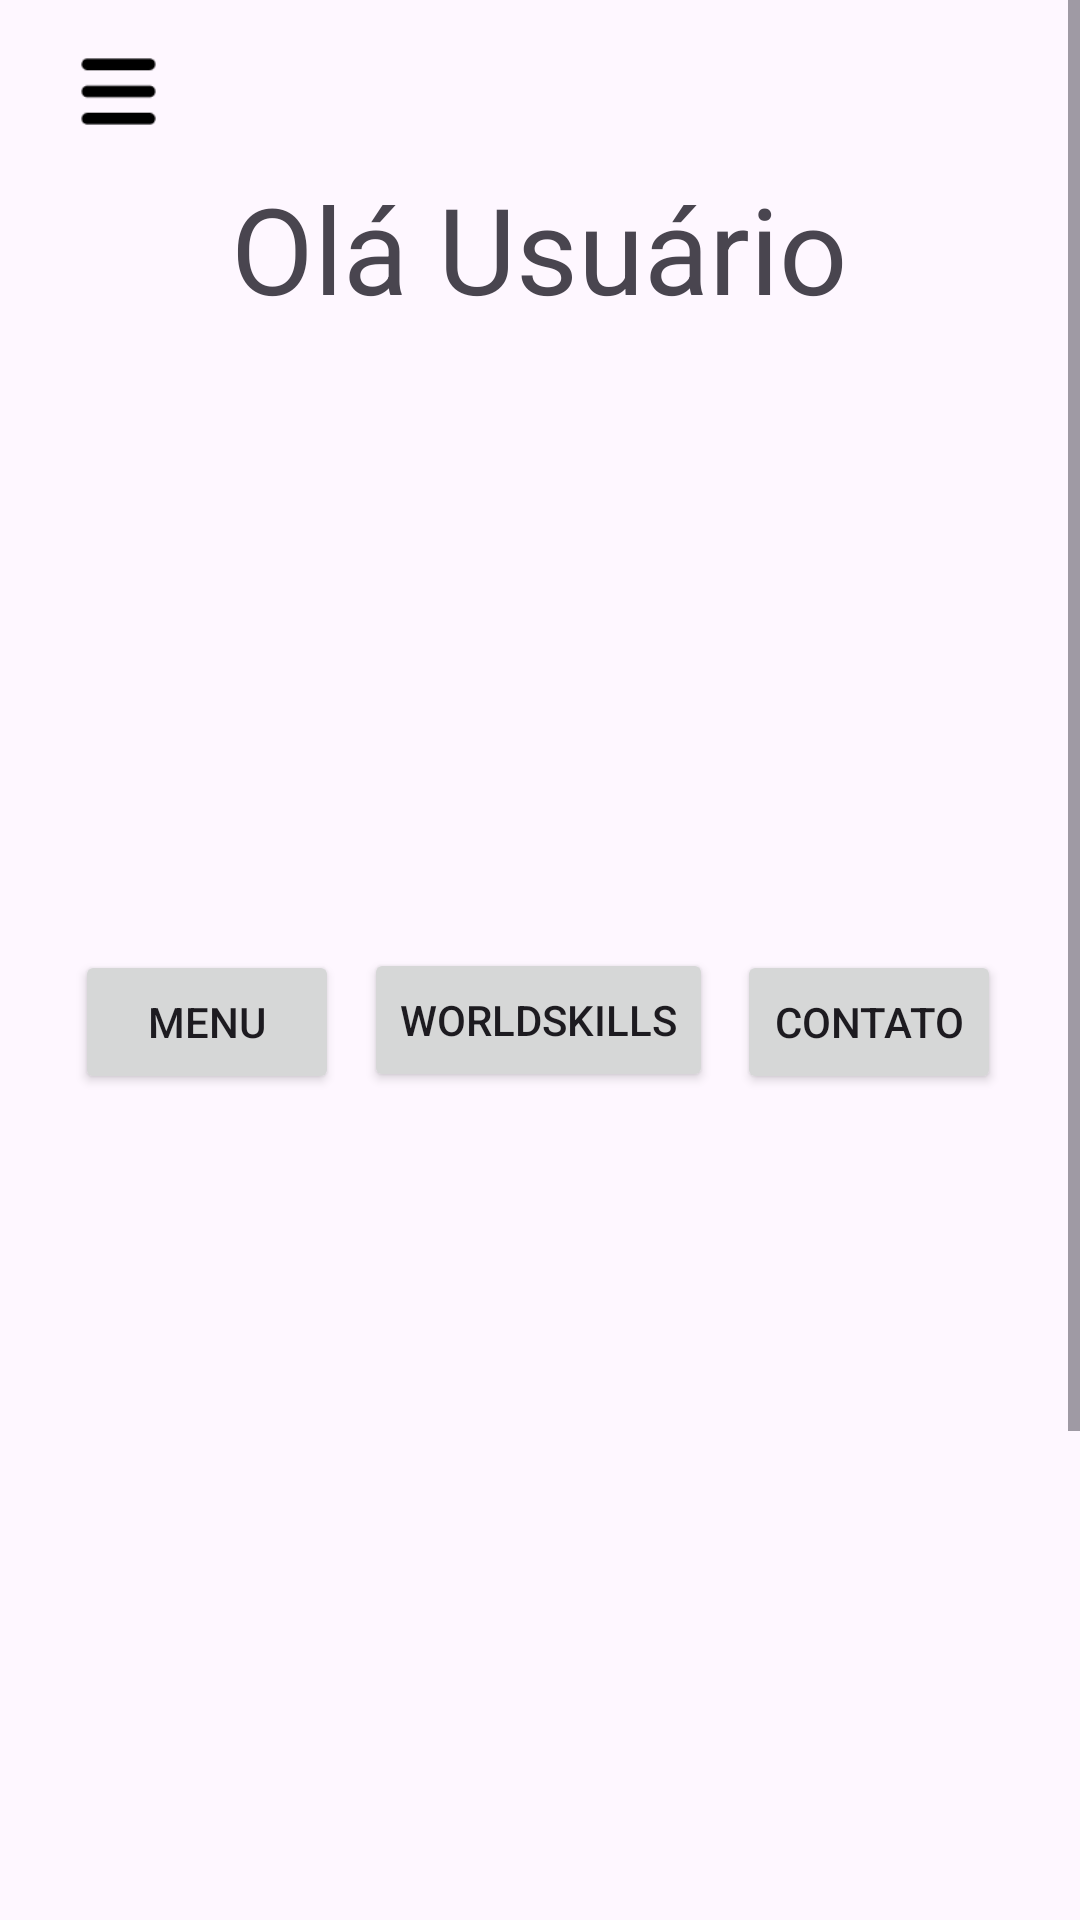

Write the Android layout XML for this screen, with the resource values it uses.
<!-- AndroidManifest.xml: application theme Theme.Modulo1Refazer -->
<!-- res/layout/activity_main.xml -->
<?xml version="1.0" encoding="utf-8"?>
<androidx.constraintlayout.widget.ConstraintLayout xmlns:android="http://schemas.android.com/apk/res/android"
    xmlns:app="http://schemas.android.com/apk/res-auto"
    xmlns:tools="http://schemas.android.com/tools"
    android:id="@+id/main"
    android:layout_width="match_parent"
    android:layout_height="match_parent"
    tools:context=".MainActivity">

    <ScrollView
        android:layout_width="match_parent"
        android:layout_height="match_parent">

        <androidx.constraintlayout.widget.ConstraintLayout
            android:layout_width="match_parent"
            android:layout_height="wrap_content"
            android:orientation="vertical">

            <ImageView
                android:id="@+id/menu"
                android:layout_width="49dp"
                android:layout_height="31dp"
                android:layout_margin="15dp"
                app:layout_constraintStart_toStartOf="parent"
                app:layout_constraintTop_toTopOf="parent"
                app:srcCompat="@drawable/menu" />

            <androidx.viewpager.widget.ViewPager
                android:id="@+id/carousel"
                android:layout_width="match_parent"
                android:layout_height="200dp"
                android:layout_marginBottom="8dp"
                app:layout_constraintBottom_toTopOf="@+id/worldSkills"
                app:layout_constraintEnd_toEndOf="parent"
                app:layout_constraintStart_toStartOf="parent"
                app:layout_constraintTop_toBottomOf="@+id/text_bem_vindo" />

            <TextView
                android:id="@+id/text_bem_vindo"
                android:layout_width="wrap_content"
                android:layout_height="wrap_content"
                android:layout_marginTop="56dp"
                android:text="Olá Usuário"
                android:textSize="40dp"
                app:layout_constraintEnd_toEndOf="parent"
                app:layout_constraintHorizontal_bias="0.497"
                app:layout_constraintStart_toStartOf="parent"
                app:layout_constraintTop_toTopOf="parent" />

            <Button
                android:id="@+id/Menu"
                android:layout_width="wrap_content"
                android:layout_height="wrap_content"
                android:layout_marginTop="8dp"
                android:text="Menu"
                app:layout_constraintEnd_toEndOf="parent"
                app:layout_constraintHorizontal_bias="0.092"
                app:layout_constraintStart_toStartOf="parent"
                app:layout_constraintTop_toBottomOf="@+id/carousel" />

            <Button
                android:id="@+id/worldSkills"
                android:layout_width="wrap_content"
                android:layout_height="wrap_content"
                android:layout_marginTop="316dp"
                android:text="Worldskills"
                app:layout_constraintEnd_toEndOf="parent"
                app:layout_constraintHorizontal_bias="0.498"
                app:layout_constraintStart_toStartOf="parent"
                app:layout_constraintTop_toTopOf="parent" />

            <Button
                android:id="@+id/Contato"
                android:layout_width="wrap_content"
                android:layout_height="wrap_content"
                android:layout_marginTop="8dp"
                android:text="Contato"
                app:layout_constraintEnd_toEndOf="parent"
                app:layout_constraintHorizontal_bias="0.903"
                app:layout_constraintStart_toStartOf="parent"
                app:layout_constraintTop_toBottomOf="@+id/carousel" />

            <ScrollView
                android:layout_width="351dp"
                android:layout_height="475dp"
                android:layout_marginTop="20dp"
                app:layout_constraintBottom_toBottomOf="parent"
                app:layout_constraintEnd_toEndOf="parent"
                app:layout_constraintStart_toStartOf="parent"
                app:layout_constraintTop_toBottomOf="@+id/worldSkills">

                <LinearLayout
                    android:id="@+id/layoutInterno"
                    android:layout_width="match_parent"
                    android:layout_height="match_parent"
                    android:orientation="vertical" />
            </ScrollView>
        </androidx.constraintlayout.widget.ConstraintLayout>
    </ScrollView>


</androidx.constraintlayout.widget.ConstraintLayout>
<!-- resources referenced by this layout -->
<resources>
  <!-- drawable menu: png bitmap (drawable, 441 bytes) -->
  <style name="Theme.Modulo1Refazer" parent="Base.Theme.Modulo1Refazer" />
  <style name="Base.Theme.Modulo1Refazer" parent="Theme.Material3.DayNight.NoActionBar">
          
          
      </style>
</resources>
